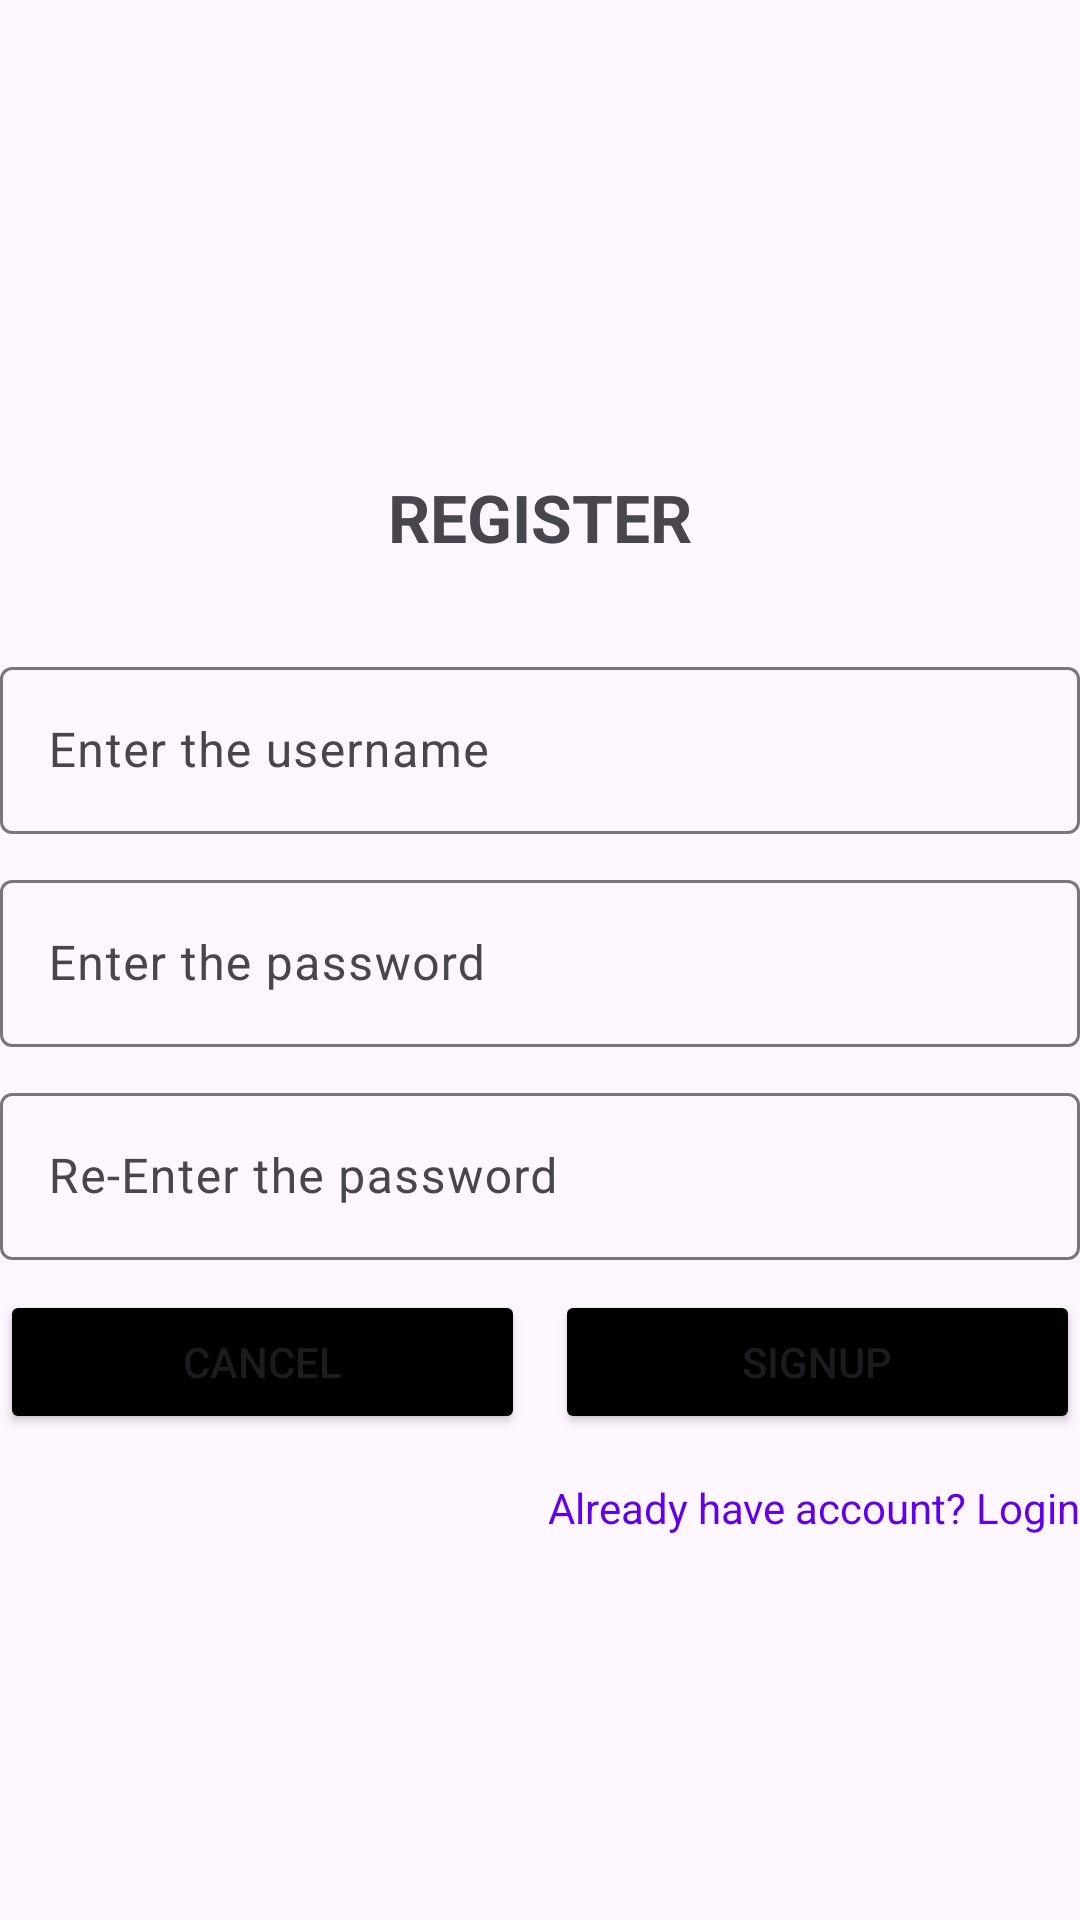

Write the Android layout XML for this screen, with the resource values it uses.
<!-- AndroidManifest.xml: application theme Theme.SPref_R7 -->
<!-- res/layout/fragment_signup.xml -->
<?xml version="1.0" encoding="utf-8"?>
<LinearLayout xmlns:android="http://schemas.android.com/apk/res/android"
    xmlns:tools="http://schemas.android.com/tools"
    android:layout_width="match_parent"
    android:layout_height="match_parent"
    android:orientation="vertical"
    android:gravity="center"
    tools:context=".SignupFrag">

    <TextView
        android:layout_width="match_parent"
        android:layout_height="wrap_content"
        android:text="REGISTER"
        android:textSize="22sp"
        android:textStyle="bold"
        android:gravity="center"
        android:padding="30dp"
        />

    <com.google.android.material.textfield.TextInputLayout
        android:layout_width="match_parent"
        android:layout_height="wrap_content"
        >
        <com.google.android.material.textfield.TextInputEditText
            android:layout_width="match_parent"
            android:layout_height="match_parent"
            android:hint="Enter the username"
            android:id="@+id/etSUsername"
            />
    </com.google.android.material.textfield.TextInputLayout>

    <com.google.android.material.textfield.TextInputLayout
        android:layout_width="match_parent"
        android:layout_height="wrap_content"
        android:layout_marginTop="10dp"
        >
        <com.google.android.material.textfield.TextInputEditText
            android:layout_width="match_parent"
            android:layout_height="match_parent"
            android:hint="Enter the password"
            android:id="@+id/etSPassword"
            android:inputType="textPassword"
            />
    </com.google.android.material.textfield.TextInputLayout>

    <com.google.android.material.textfield.TextInputLayout
        android:layout_width="match_parent"
        android:layout_height="wrap_content"
        android:layout_marginTop="10dp"
        >
        <com.google.android.material.textfield.TextInputEditText
            android:layout_width="match_parent"
            android:layout_height="match_parent"
            android:hint="Re-Enter the password"
            android:id="@+id/etSCPassword"
            android:inputType="textPassword"
            />
    </com.google.android.material.textfield.TextInputLayout>

    <LinearLayout
        android:layout_width="match_parent"
        android:layout_height="wrap_content"
        android:orientation="horizontal"
        android:layout_marginTop="10dp"
        >
        <Button
            android:layout_width="0dp"
            android:layout_height="wrap_content"
            android:layout_weight="1"
            android:id="@+id/btnSCancel"
            android:backgroundTint="@color/black"
            android:text="Cancel"
            />
        <Button
            android:layout_width="0dp"
            android:layout_height="wrap_content"
            android:layout_weight="1"
            android:id="@+id/btnSignup"
            android:backgroundTint="@color/black"
            android:text="Signup"
            android:layout_marginLeft="10dp"
            />
    </LinearLayout>

    <TextView
        android:layout_width="match_parent"
        android:layout_height="wrap_content"
        android:text="Already have account? Login"
        android:textColor="#6200EA"
        android:gravity="right"
        android:layout_marginTop="15dp"
        android:id="@+id/tvLogin"
        />


</LinearLayout>
<!-- resources referenced by this layout -->
<resources>
  <style name="Theme.SPref_R7" parent="Base.Theme.SPref_R7" />
  <style name="Base.Theme.SPref_R7" parent="Theme.Material3.DayNight.NoActionBar">
          
          
      </style>
  <!-- not gathered from this repository: default colours our renderer supplied (Android Studio template values) -->
  <color name="black">#FF000000</color>
</resources>
